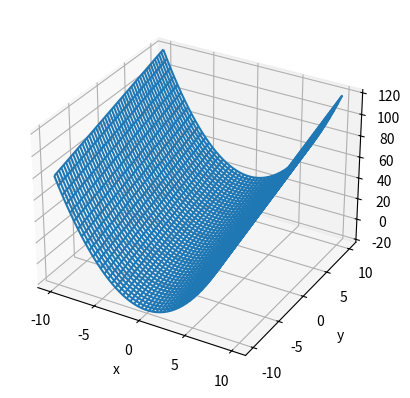

Recreate this plot in Python.
from mpl_toolkits.mplot3d import axes3d
import matplotlib.pyplot as plt
import numpy as np


# create a figure and a subplot
fig = plt.figure()
ax = fig.add_subplot(111, projection='3d')
ax.set_xlabel('x')
ax.set_ylabel('y')
ax.set_zlabel('z')

# generate 2d meshgrid
nx, ny = (50, 50)

x = np.linspace(-10, 10, nx)
y = np.linspace(-10, 10, ny)


xv, yv = np.meshgrid(x, y)

# define a function to plot
def f(x, y):
	return x ** 2 + 2 * y


# calculate de z value for each x,y point
z = f(xv, yv)

print(xv)
print(xv.shape)

print(yv)
print(yv.shape)

print(z)
print(z.shape)

ax.plot_wireframe(xv, yv, z, rstride=1, cstride=1)
plt.show()